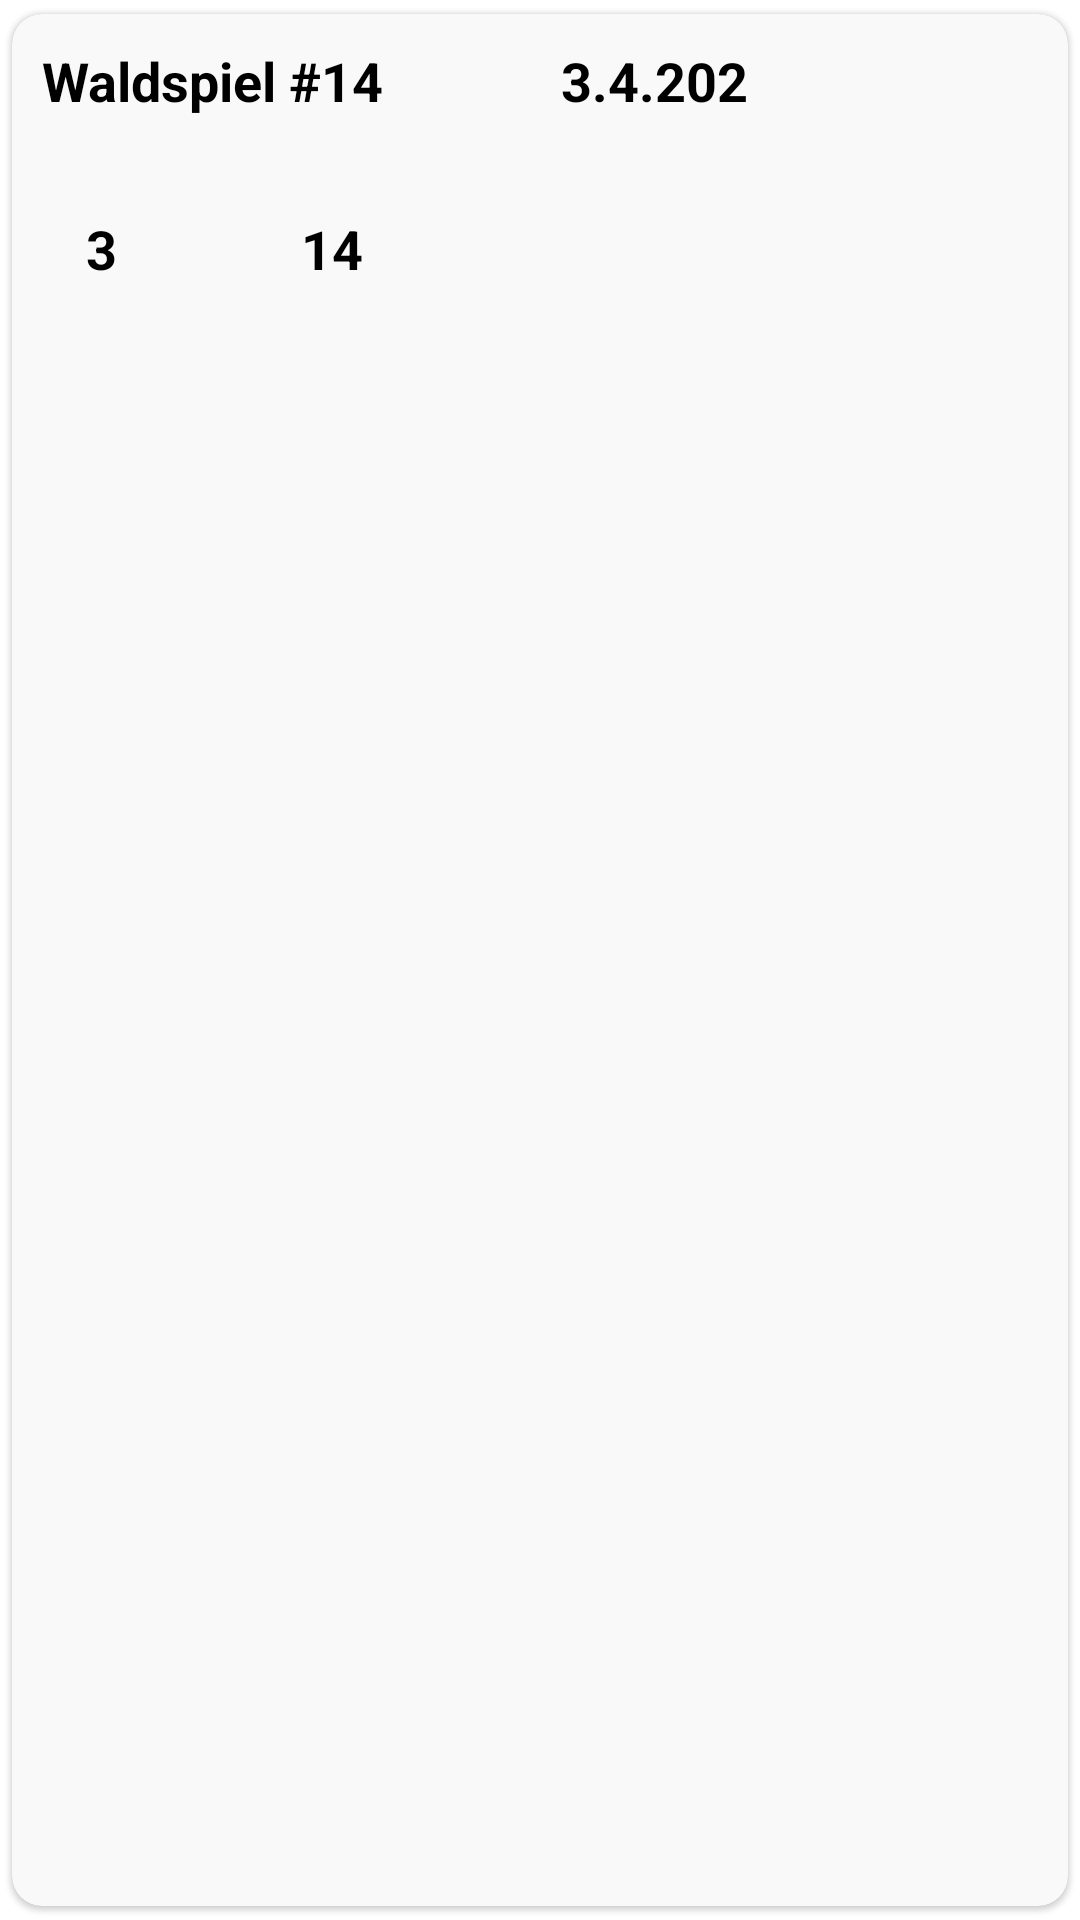

Reconstruct the res/layout file that produces this screen, plus the resources it refers to.
<!-- AndroidManifest.xml: application theme Theme.SharpShooter -->
<!-- res/layout/card_layout.xml -->
<?xml version="1.0" encoding="utf-8"?>
<androidx.cardview.widget.CardView xmlns:android="http://schemas.android.com/apk/res/android"
    xmlns:app="http://schemas.android.com/apk/res-auto"
    xmlns:tools="http://schemas.android.com/tools"
    android:id="@+id/lastGameCV"
    android:layout_width="match_parent"
    android:layout_height="wrap_content"
    app:cardBackgroundColor="#f9f9f9"
    app:cardCornerRadius="10dp"
    app:cardElevation="1dp"
    app:cardMaxElevation="0dp"
    app:cardPreventCornerOverlap="true"
    app:cardUseCompatPadding="true" >

    <androidx.constraintlayout.widget.ConstraintLayout
        android:id="@+id/relativeLayout"
        android:layout_width="match_parent"
        android:layout_height="wrap_content">

        
        <TextView
            android:id="@+id/idLastGameName"
            android:layout_width="163dp"
            android:layout_height="25dp"
            android:layout_marginStart="10dp"
            android:layout_marginTop="10dp"
            android:text="Waldspiel #14"
            android:textColor="@color/black"
            android:textSize="18sp"
            android:textStyle="bold"
            app:layout_constraintStart_toStartOf="parent"
            app:layout_constraintTop_toTopOf="parent" />

        <TextView
            android:id="@+id/idLastGameDate"
            android:layout_width="0dp"
            android:layout_height="25dp"
            android:layout_marginStart="10dp"
            android:layout_marginTop="10dp"
            android:layout_marginEnd="10dp"
            android:text="3.4.2022"
            android:textColor="@color/black"
            android:textSize="18sp"
            android:textStyle="bold"
            app:layout_constraintEnd_toStartOf="@+id/idLastGameImage"
            app:layout_constraintStart_toEndOf="@+id/idLastGameName"
            app:layout_constraintTop_toTopOf="parent" />

        <ImageView
            android:id="@+id/idLastGameImage"
            android:layout_width="80dp"
            android:layout_height="80dp"
            android:layout_marginTop="10dp"
            android:layout_marginEnd="10dp"
            android:layout_marginBottom="10dp"
            app:layout_constraintBottom_toBottomOf="parent"
            app:layout_constraintEnd_toEndOf="parent"
            app:layout_constraintTop_toTopOf="parent"
            tools:srcCompat="@tools:sample/avatars" />

        <TextView
            android:id="@+id/idLastGamePlayerCount"
            android:layout_width="25dp"
            android:layout_height="24dp"
            android:layout_marginStart="10dp"
            android:layout_marginBottom="10dp"
            android:text="3"
            android:textAlignment="textEnd"
            android:textColor="@color/black"
            android:textSize="18sp"
            android:textStyle="bold"
            app:layout_constraintBottom_toBottomOf="parent"
            app:layout_constraintStart_toStartOf="parent" />


        <ImageView
            android:id="@+id/idLastGamePlayerIcon"
            android:layout_width="25dp"
            android:layout_height="24dp"
            android:layout_marginStart="2dp"
            android:layout_marginBottom="10dp"
            android:background="@drawable/ic_baseline_person_24"
            app:layout_constraintBottom_toBottomOf="parent"
            app:layout_constraintStart_toEndOf="@+id/idLastGamePlayerCount" />

        <TextView
            android:id="@+id/idLastGameTargetCount"
            android:layout_width="25dp"
            android:layout_height="24dp"
            android:layout_marginStart="30dp"
            android:layout_marginBottom="10dp"
            android:text="14"
            android:textAlignment="textEnd"
            android:textColor="@color/black"
            android:textSize="18sp"
            android:textStyle="bold"
            app:layout_constraintBottom_toBottomOf="parent"
            app:layout_constraintStart_toEndOf="@+id/idLastGamePlayerIcon" />

        <ImageView
            android:id="@+id/idLastGameTargetIcon"
            android:layout_width="25dp"
            android:layout_height="24dp"
            android:layout_marginStart="2dp"
            android:layout_marginBottom="10dp"
            android:background="@drawable/ic_baseline_adjust_24"
            app:layout_constraintBottom_toBottomOf="parent"
            app:layout_constraintStart_toEndOf="@+id/idLastGameTargetCount" />

    </androidx.constraintlayout.widget.ConstraintLayout>
</androidx.cardview.widget.CardView>
<!-- resources referenced by this layout -->
<resources>
  <color name="black">#FF000000</color>
  <style name="Theme.SharpShooter" parent="Theme.MaterialComponents.Light.NoActionBar">
          
          <item name="colorPrimary">@color/white</item>
          <item name="colorOnPrimary">@color/black</item>
          
          <item name="colorSecondary">@color/white</item>
          <item name="colorOnSecondary">@color/black</item>
          
          <item name="android:statusBarColor" tools:targetApi="l">?attr/colorPrimary</item>
          
          <item name="android:windowLightStatusBar">true</item>
      </style>
  <color name="white">#FFFFFFFF</color>
</resources>
